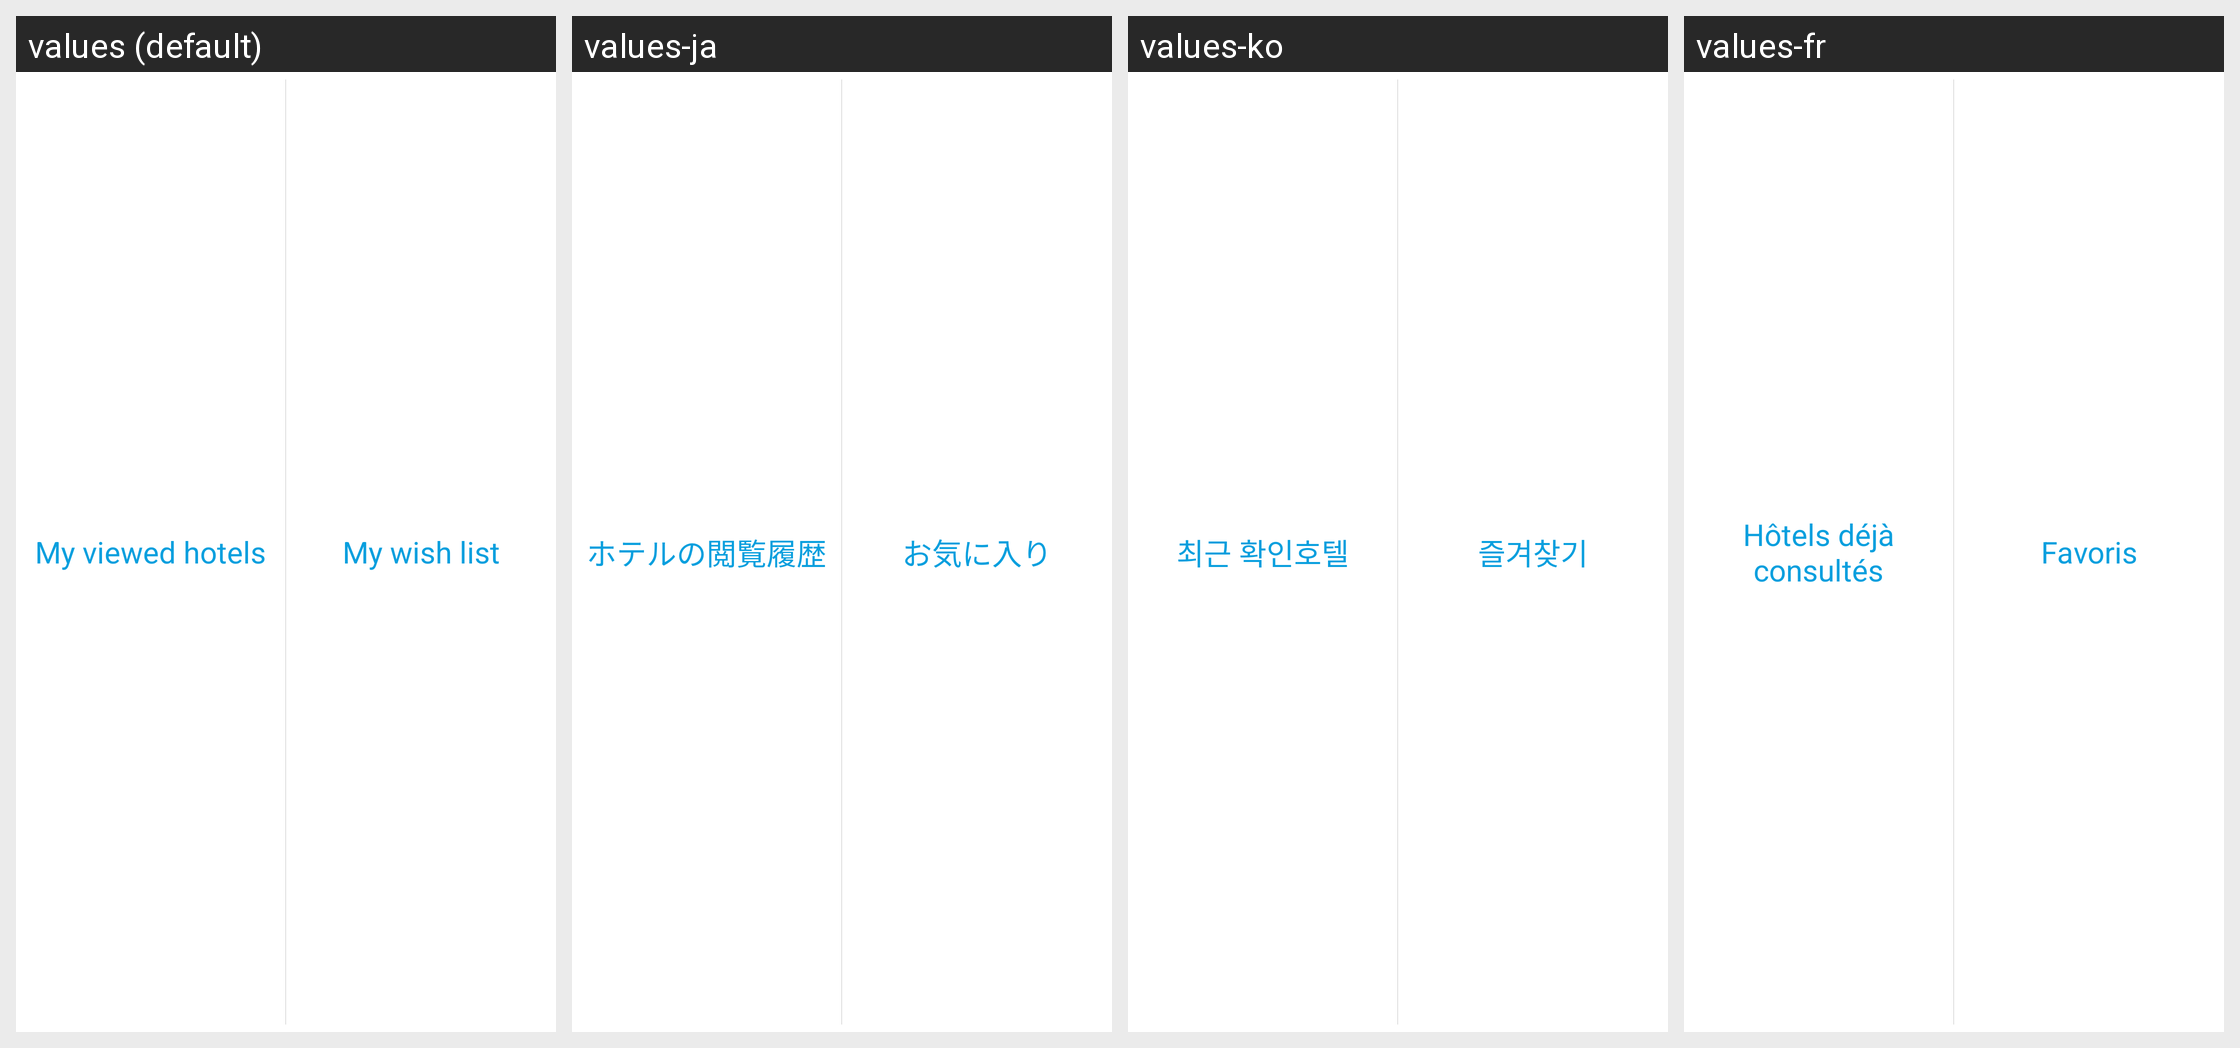

This grid shows one Android layout under several languages. Give, for every string resource on the screen, its name, the default text and each shown locale's text.
Android screen res/layout/view_hotel_detail_button_item.xml rendered under 4 locales, left to right: values (default), values-ja, values-ko, values-fr. Device: Nexus 5 (rendered at 1080×1920; each locale shown at half size, 540×960, under a caption strip naming it); theme Theme.MaterialComponents.DayNight.NoActionBar.
Other locales in the repository, not shown: values-af, values-am, values-ar, values-bg, values-bn-rBD, values-ca, values-cs, values-da, values-de, values-el, values-en-rIN, values-es, values-es-rUS, values-et-rEE, values-eu-rES, values-fi, values-fr-rCA, values-gl-rES, values-hi, values-hr, values-hu, values-hy-rAM, values-in, values-is-rIS, values-it, values-iw, values-ka-rGE, values-kk-rKZ, values-km-rKH, values-kn-rIN, values-ky-rKG, values-lo-rLA, values-lt, values-lv, values-mk-rMK, values-ml-rIN, values-mn-rMN, values-mr-rIN, values-ms-rMY, values-my-rMM, values-nb, values-ne-rNP, values-nl, values-pl, values-pt-rBR, values-pt-rPT, values-ro, values-ru, values-si-rLK, values-sk, values-sl, values-sr, values-sv, values-sw, values-ta-rIN, values-te-rIN, values-th, values-tl, values-tr, values-uk, values-ur-rPK, values-uz-rUZ, values-vi, values-zh, values-zh-rCN, values-zh-rHK, values-zh-rTW, values-zu.
Strings drawn on this screen, with the default value and each locale's value (text and hints the layout hard-codes, and strings that could not be matched under every locale, appear in the picture but are not listed):

home_page_recent_hotel_views
  values: My viewed hotels
  values-ja: ホテルの閲覧履歴
  values-ko: 최근 확인호텔
  values-fr: Hôtels déjà consultés

my_wish_list
  values: My wish list
  values-ja: お気に入り
  values-ko: 즐겨찾기
  values-fr: Favoris
